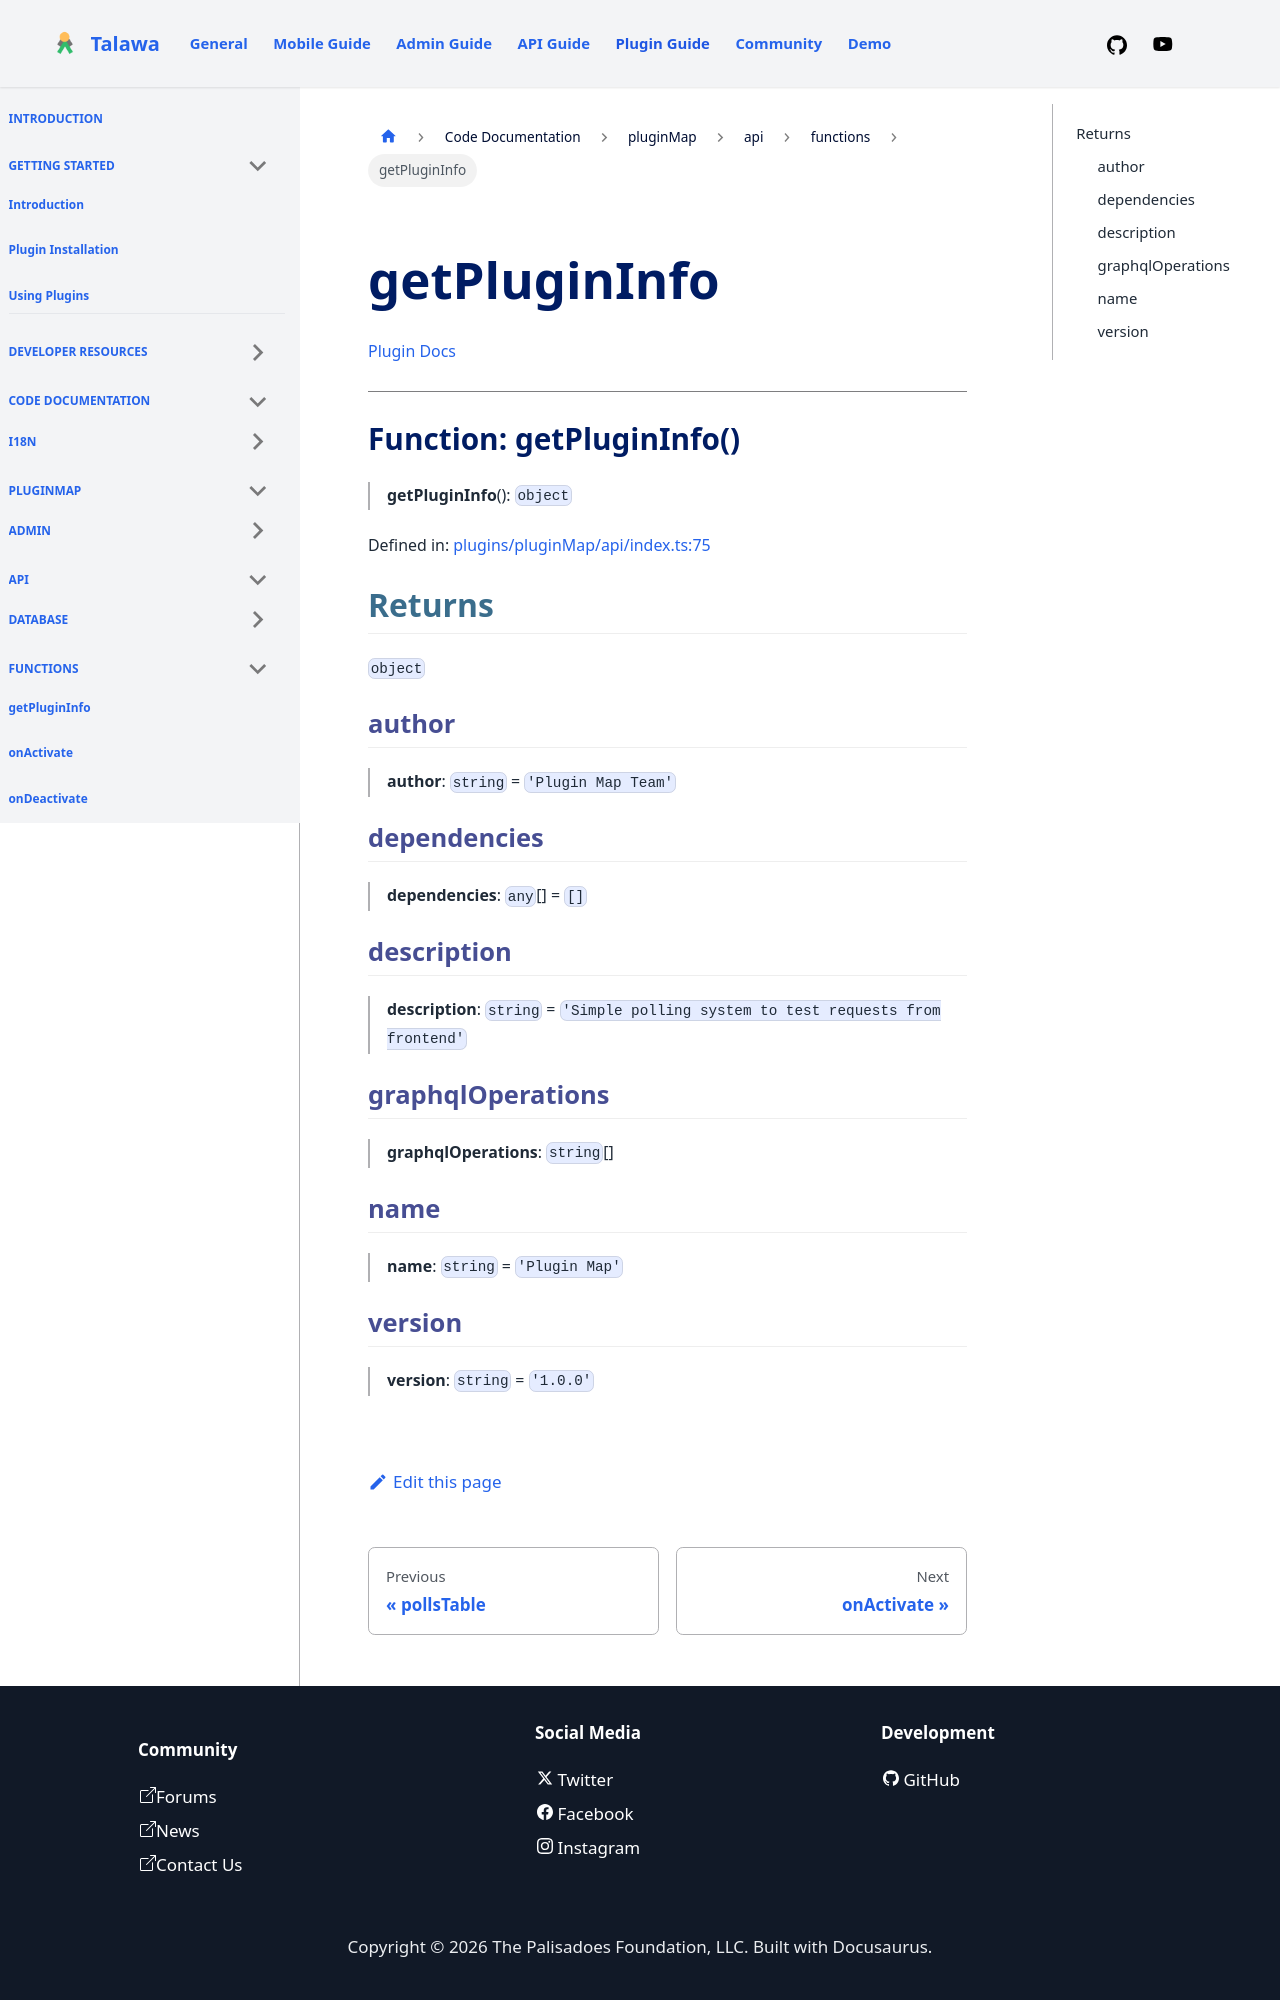

repository: PalisadoesFoundation/talawa-plugin · page: docs/auto-docs/pluginMap/api/functions/getPluginInfo/index.html · generator: docusaurus

[Plugin Docs](/)

***

# Function: getPluginInfo()

> **getPluginInfo**(): `object`

Defined in: [plugins/pluginMap/api/index.ts:75](https://github.com/PalisadoesFoundation/talawa-plugin/tree/main/plugins/pluginMap/api/index.ts#L75)

## Returns

`object`

### author

> **author**: `string` = `'Plugin Map Team'`

### dependencies

> **dependencies**: `any`[] = `[]`

### description

> **description**: `string` = `'Simple polling system to test requests from frontend'`

### graphqlOperations

> **graphqlOperations**: `string`[]

### name

> **name**: `string` = `'Plugin Map'`
